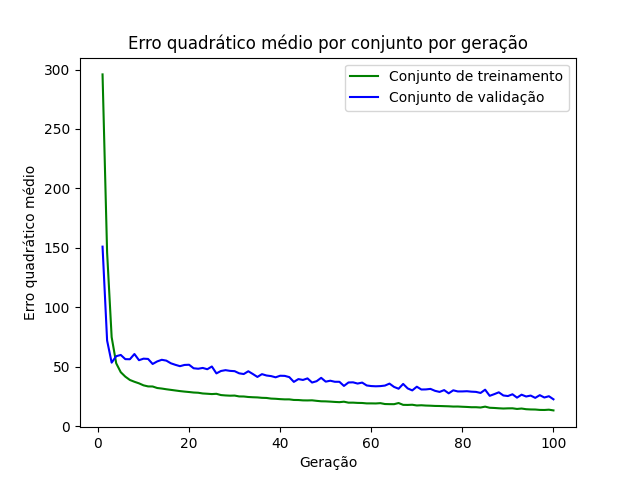

Values plotted in this chart, from the file beside it:
epoch, loss_train, loss_val
1, 295.9, 151.1
2, 146.3, 72.18
3, 74.99, 53.58
4, 53.03, 58.98
5, 45.52, 60.04
6, 41.79, 56.51
7, 39, 56.42
8, 37.49, 60.82
9, 36.17, 55.63
10, 34.48, 56.91
11, 33.58, 56.68
12, 33.52, 52.45
13, 32.24, 54.59
14, 31.79, 55.96
15, 31.19, 55.27
16, 30.67, 53.02
17, 30.16, 51.72
18, 29.64, 50.6
19, 29.23, 51.63
20, 28.87, 51.79
21, 28.45, 48.84
22, 28.26, 48.44
23, 27.65, 49.11
24, 27.41, 48.03
25, 27.14, 50.32
26, 27.36, 44.53
27, 26.3, 46.55
28, 25.99, 47.25
29, 25.79, 46.65
30, 25.88, 46.4
31, 25.16, 44.58
32, 25.11, 43.99
33, 24.69, 46.33
34, 24.47, 44.01
35, 24.34, 41.55
36, 23.99, 43.9
37, 23.87, 42.75
38, 23.35, 42.26
39, 23.18, 41.24
40, 22.88, 42.56
41, 22.69, 42.44
42, 22.69, 41.41
43, 22.19, 37.39
44, 22.14, 39.74
45, 21.85, 39.02
46, 21.79, 40.33
47, 21.89, 36.85
48, 21.45, 37.97
49, 21.08, 40.79
50, 21, 37.59
51, 20.8, 38.38
52, 20.54, 37.48
53, 20.34, 37.47
54, 20.72, 33.99
55, 19.92, 36.9
56, 19.94, 37.02
57, 19.72, 35.98
58, 19.64, 36.8
59, 19.31, 34.38
60, 19.31, 33.88
... 40 more rows
